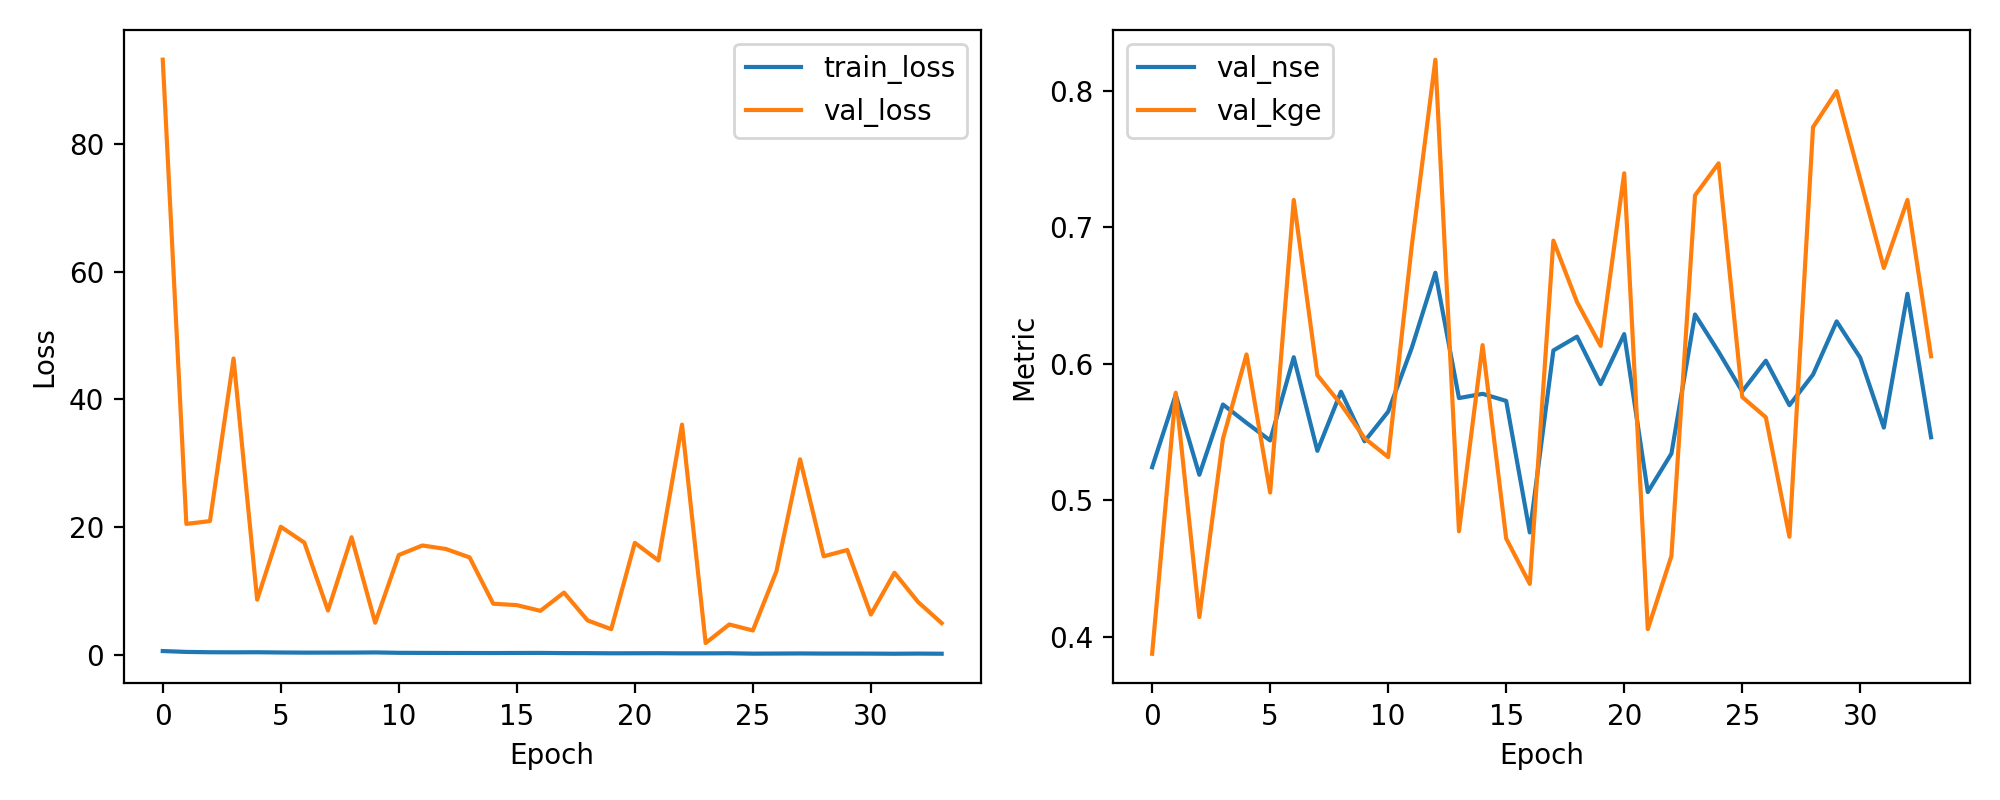

The table this chart was drawn from, first rows:
epoch, train_loss, val_loss, val_nse, val_kge
1, 0.5756, 93.21, 0.5243, 0.3876
2, 0.437, 20.49, 0.5774, 0.5789
3, 0.3876, 20.93, 0.5187, 0.4145
4, 0.3755, 46.4, 0.5703, 0.5451
5, 0.386, 8.623, 0.5568, 0.607
6, 0.3492, 20.04, 0.5439, 0.5057
7, 0.3263, 17.56, 0.6049, 0.7202
8, 0.3314, 6.924, 0.5363, 0.5917
9, 0.3338, 18.41, 0.5797, 0.5704
10, 0.3571, 5.009, 0.5433, 0.5455
11, 0.2969, 15.62, 0.565, 0.5317
12, 0.285, 17.11, 0.6118, 0.6865
13, 0.274, 16.56, 0.6668, 0.8229
14, 0.2684, 15.24, 0.575, 0.4774
15, 0.2606, 7.99, 0.5781, 0.6138
16, 0.2748, 7.765, 0.5729, 0.472
17, 0.2821, 6.874, 0.4765, 0.4388
18, 0.2502, 9.732, 0.6099, 0.6903
19, 0.2451, 5.368, 0.62, 0.6454
20, 0.2203, 4.002, 0.5852, 0.6132
21, 0.2264, 17.53, 0.6219, 0.7397
22, 0.233, 14.76, 0.5061, 0.4056
23, 0.2126, 36.05, 0.5343, 0.4592
24, 0.2122, 1.823, 0.6362, 0.7235
25, 0.2276, 4.74, 0.6088, 0.747
26, 0.1686, 3.795, 0.5798, 0.5757
27, 0.1817, 13.08, 0.6024, 0.5609
28, 0.1976, 30.61, 0.5697, 0.4733
29, 0.179, 15.42, 0.5922, 0.7735
30, 0.1791, 16.4, 0.6312, 0.7999
31, 0.1739, 6.293, 0.6045, 0.7354
32, 0.1523, 12.84, 0.5533, 0.6703
33, 0.1752, 8.256, 0.6514, 0.7202
34, 0.1543, 4.948, 0.5462, 0.6056
